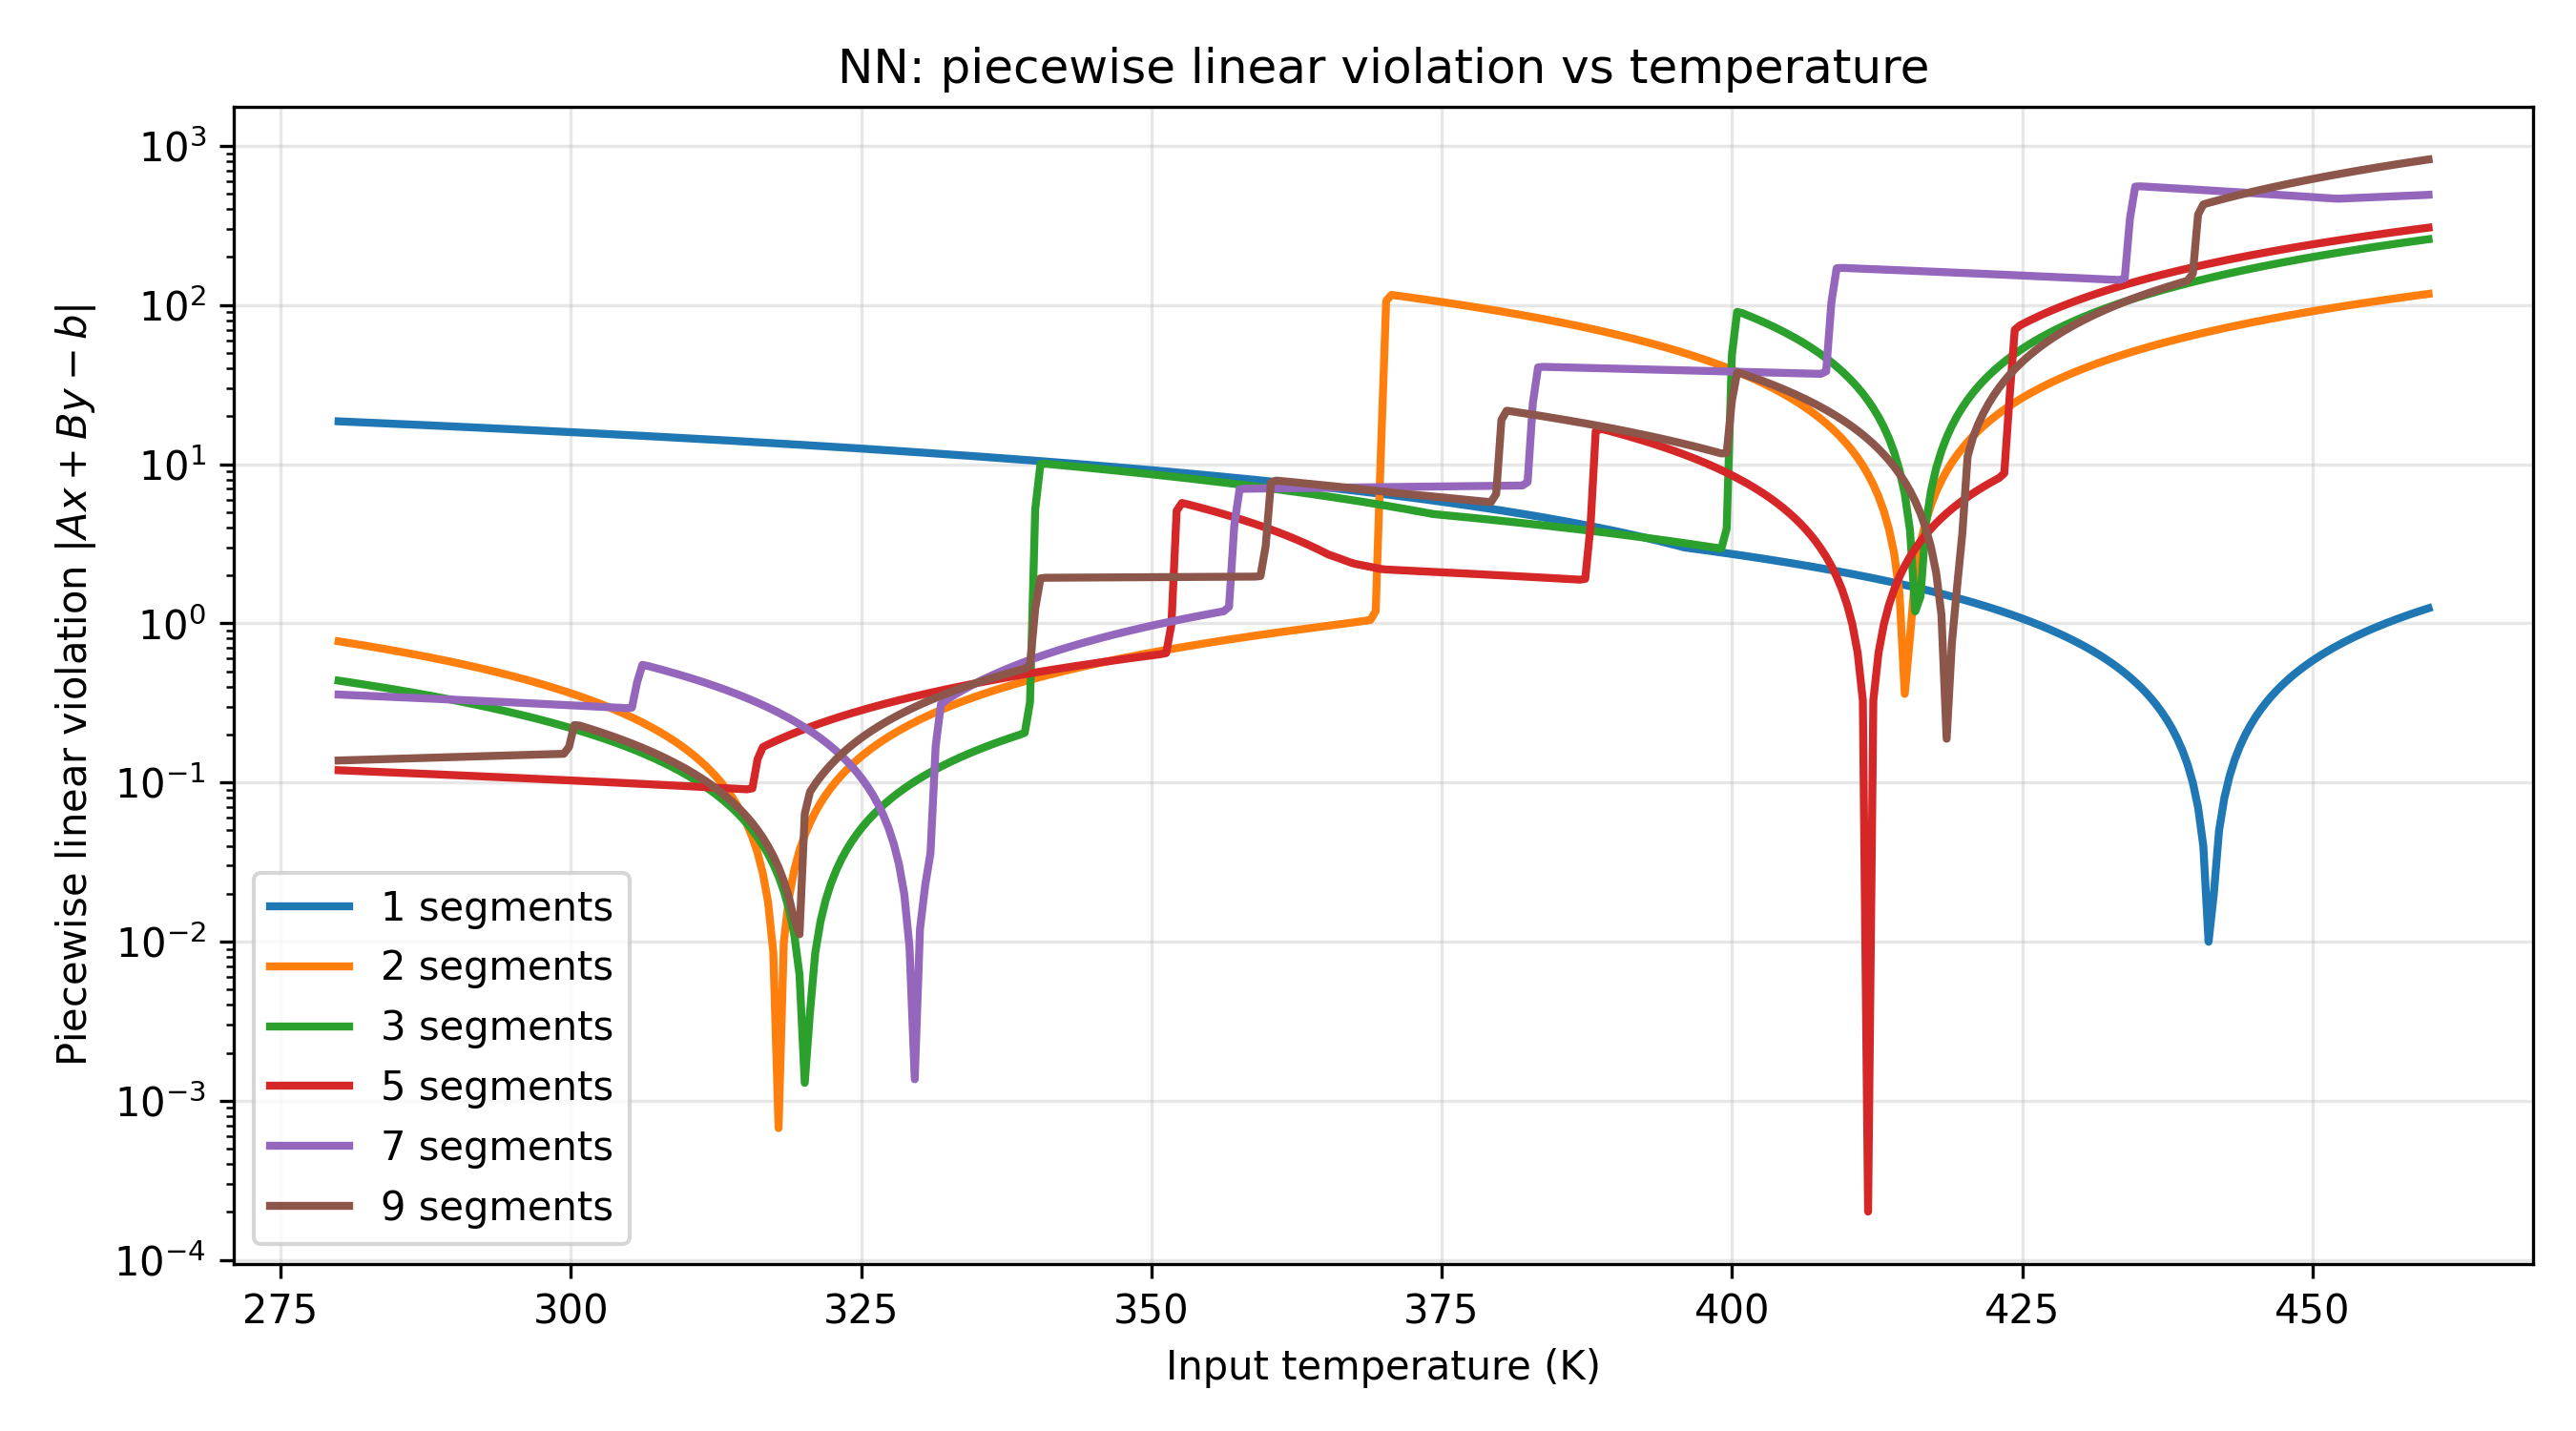

Source data for this figure (header and first rows):
Temperature (T), viol_nseg_1, viol_nseg_2, viol_nseg_3, viol_nseg_5, viol_nseg_7, viol_nseg_9
280.0, 18.58, 0.7703, 0.4361, 0.1193, 0.3564, 0.1373
280.5, 18.52, 0.7612, 0.4312, 0.1189, 0.3553, 0.1376
280.9, 18.46, 0.752, 0.4264, 0.1185, 0.3541, 0.1379
281.4, 18.4, 0.7428, 0.4215, 0.1182, 0.353, 0.1383
281.8, 18.34, 0.7336, 0.4166, 0.1178, 0.3518, 0.1386
282.3, 18.28, 0.7244, 0.4117, 0.1174, 0.3507, 0.1389
282.7, 18.22, 0.7153, 0.4068, 0.1171, 0.3495, 0.1392
283.2, 18.15, 0.7061, 0.4019, 0.1167, 0.3484, 0.1395
283.6, 18.09, 0.6969, 0.397, 0.1163, 0.3472, 0.1399
284.1, 18.03, 0.6877, 0.3922, 0.1159, 0.3461, 0.1402
284.5, 17.97, 0.6786, 0.3873, 0.1156, 0.3449, 0.1405
285, 17.91, 0.6694, 0.3824, 0.1152, 0.3437, 0.1408
285.4, 17.85, 0.6602, 0.3775, 0.1148, 0.3426, 0.1411
285.9, 17.79, 0.651, 0.3726, 0.1145, 0.3414, 0.1415
286.3, 17.73, 0.6418, 0.3677, 0.1141, 0.3403, 0.1418
286.8, 17.67, 0.6327, 0.3628, 0.1137, 0.3391, 0.1421
287.2, 17.61, 0.6235, 0.358, 0.1134, 0.338, 0.1424
287.7, 17.55, 0.6143, 0.3531, 0.113, 0.3368, 0.1427
288.1, 17.49, 0.6051, 0.3482, 0.1126, 0.3357, 0.1431
288.6, 17.43, 0.5959, 0.3433, 0.1123, 0.3345, 0.1434
289, 17.37, 0.5868, 0.3384, 0.1119, 0.3334, 0.1437
289.5, 17.31, 0.5776, 0.3335, 0.1115, 0.3322, 0.144
289.9, 17.24, 0.5684, 0.3286, 0.1111, 0.331, 0.1443
290.4, 17.18, 0.5592, 0.3238, 0.1108, 0.3299, 0.1447
290.8, 17.12, 0.5501, 0.3189, 0.1104, 0.3287, 0.145
291.3, 17.06, 0.5409, 0.314, 0.11, 0.3276, 0.1453
291.7, 17, 0.5317, 0.3091, 0.1097, 0.3264, 0.1456
292.2, 16.94, 0.5225, 0.3042, 0.1093, 0.3253, 0.1459
292.6, 16.88, 0.5133, 0.2993, 0.1089, 0.3241, 0.1463
293.1, 16.82, 0.5042, 0.2944, 0.1086, 0.323, 0.1466
293.5, 16.76, 0.495, 0.2896, 0.1082, 0.3218, 0.1469
294, 16.7, 0.4858, 0.2847, 0.1078, 0.3207, 0.1472
294.4, 16.64, 0.4766, 0.2798, 0.1075, 0.3195, 0.1475
294.9, 16.58, 0.4674, 0.2749, 0.1071, 0.3183, 0.1479
295.3, 16.52, 0.4583, 0.27, 0.1067, 0.3172, 0.1482
295.8, 16.46, 0.4491, 0.2651, 0.1063, 0.316, 0.1485
296.2, 16.4, 0.4399, 0.2602, 0.106, 0.3149, 0.1488
296.7, 16.34, 0.4307, 0.2554, 0.1056, 0.3137, 0.1491
297.1, 16.27, 0.4215, 0.2505, 0.1052, 0.3126, 0.1495
297.6, 16.21, 0.4124, 0.2456, 0.1049, 0.3114, 0.1498
298, 16.15, 0.4032, 0.2407, 0.1045, 0.3103, 0.1501
298.5, 16.09, 0.394, 0.2358, 0.1041, 0.3091, 0.1504
298.9, 16.03, 0.3848, 0.2309, 0.1038, 0.308, 0.1507
299.4, 15.97, 0.3757, 0.226, 0.1034, 0.3068, 0.1513
299.8, 15.91, 0.3665, 0.2212, 0.103, 0.3056, 0.1672
300.3, 15.85, 0.3573, 0.2163, 0.1027, 0.3045, 0.2292
300.8, 15.79, 0.3481, 0.2114, 0.1023, 0.3033, 0.2277
301.2, 15.73, 0.3389, 0.2065, 0.1019, 0.3022, 0.2226
301.7, 15.67, 0.3298, 0.2016, 0.1015, 0.301, 0.2173
302.1, 15.61, 0.3206, 0.1967, 0.1012, 0.2999, 0.2121
302.6, 15.55, 0.3114, 0.1918, 0.1008, 0.2987, 0.2069
303, 15.49, 0.3022, 0.187, 0.1004, 0.2976, 0.2017
303.5, 15.43, 0.293, 0.1821, 0.1001, 0.2964, 0.1964
303.9, 15.36, 0.2839, 0.1772, 0.0997, 0.2953, 0.1912
304.4, 15.3, 0.2747, 0.1723, 0.09933, 0.2941, 0.186
304.8, 15.24, 0.2655, 0.1674, 0.09896, 0.293, 0.1808
305.3, 15.18, 0.2563, 0.1625, 0.09859, 0.2948, 0.1755
305.7, 15.12, 0.2472, 0.1576, 0.09823, 0.4258, 0.1703
306.2, 15.06, 0.238, 0.1528, 0.09786, 0.5475, 0.1651
306.6, 15, 0.2288, 0.1479, 0.09749, 0.5397, 0.1599
... 340 more rows
